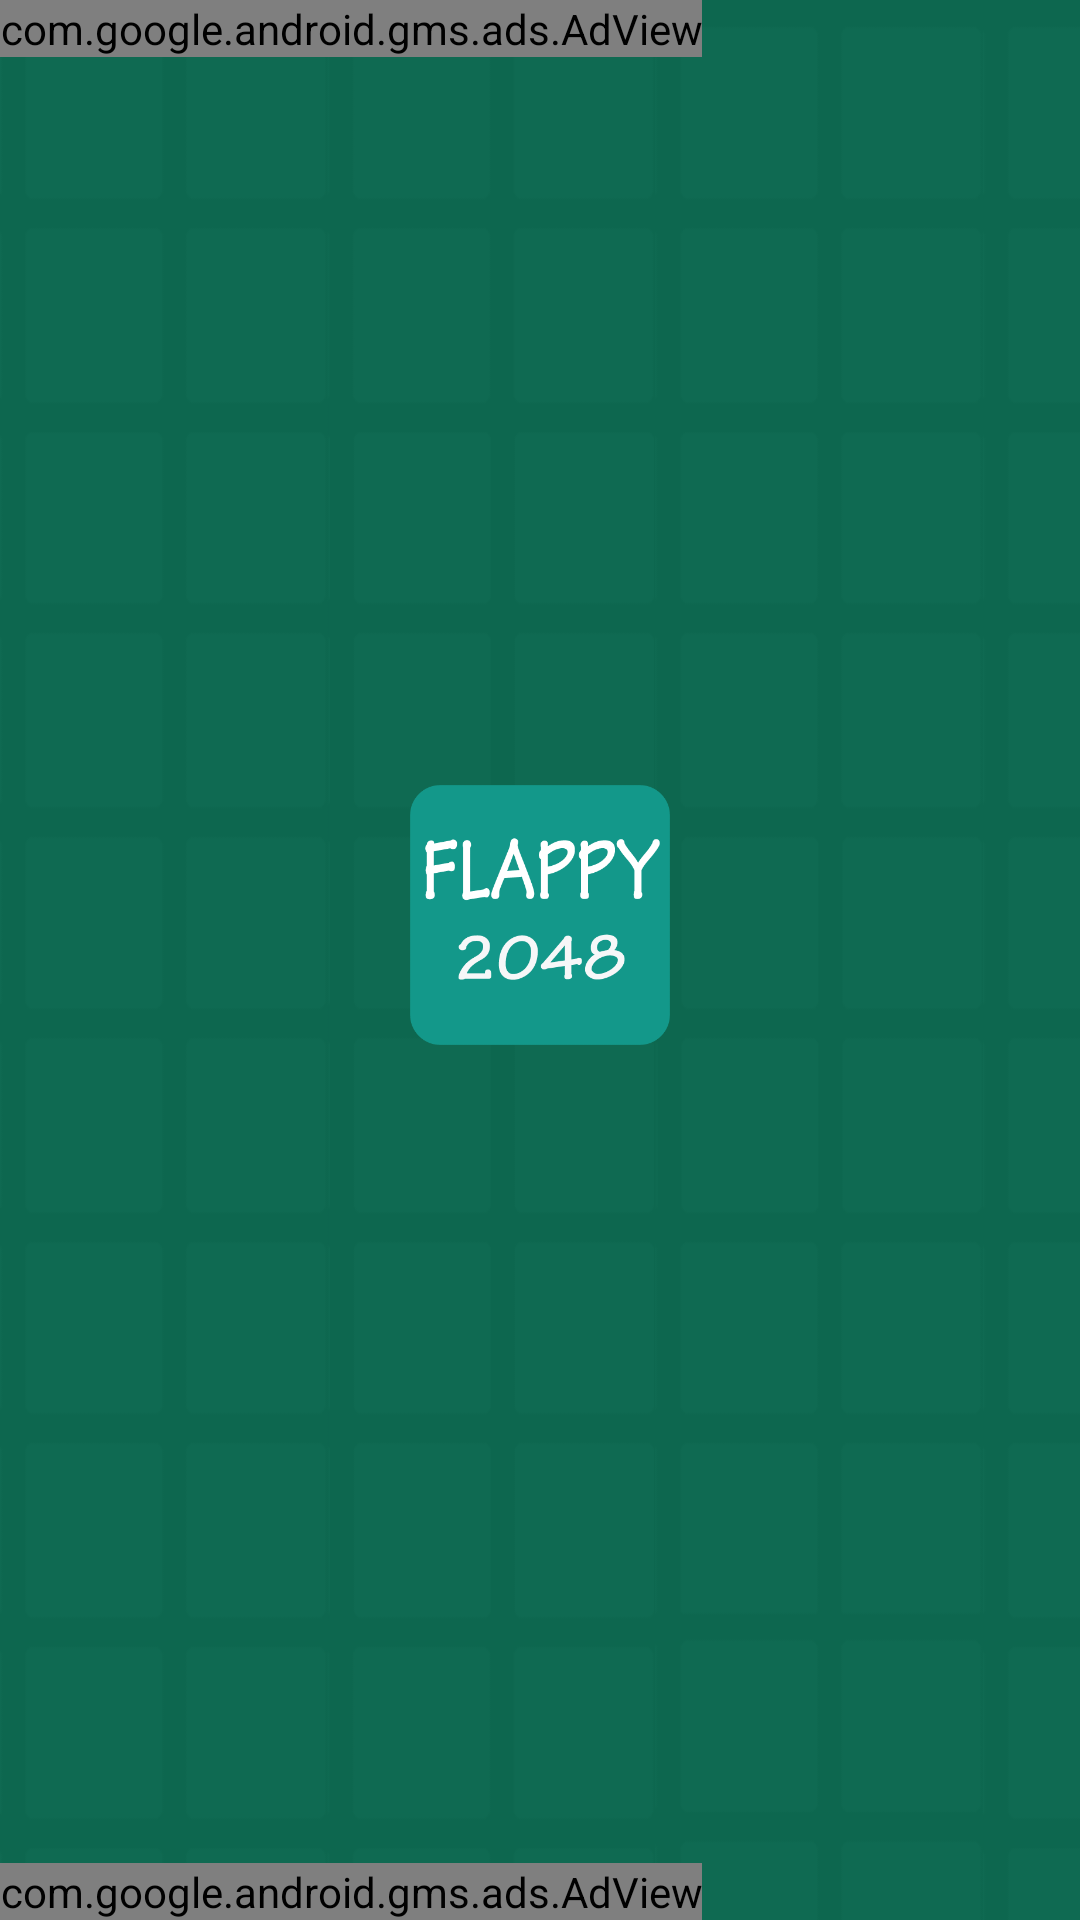

Reconstruct the res/layout file that produces this screen, plus the resources it refers to.
<!-- AndroidManifest.xml: application theme AppTheme -->
<!-- res/layout/content_splash.xml -->
<?xml version="1.0" encoding="utf-8"?>
<RelativeLayout xmlns:android="http://schemas.android.com/apk/res/android"
    xmlns:tools="http://schemas.android.com/tools"
    xmlns:fbutton="http://schemas.android.com/apk/res-auto"
    android:layout_width="match_parent"
    android:layout_height="match_parent"
    xmlns:ads="http://schemas.android.com/apk/res-auto"
    android:background="@drawable/splash"
    tools:context="com.pemikir.flappy2048.SplashActivity">


    <LinearLayout
        android:orientation="vertical"
        android:layout_width="match_parent"
        android:layout_margin="18dp"
        android:gravity="center"
        android:layout_height="match_parent"
        android:id="@+id/linearLayout">

        <ImageView
            android:id="@+id/splash_logo"
            android:layout_width="100dp"
            android:layout_height="100dp"
            android:layout_marginBottom="30dp"
            android:src="@drawable/launcher" />

        <RelativeLayout
            android:layout_width="100dp"
            android:layout_height="100dp"
            android:id="@+id/relativeF"
            android:layout_marginBottom="20dp"
            android:background="@drawable/circle"
            android:layout_alignParentTop="true"
            android:layout_centerHorizontal="true"
            android:visibility="gone"
            android:layout_gravity="center_horizontal">

            <TextView
                android:layout_width="wrap_content"
                android:layout_height="wrap_content"
                android:text="F"
                android:textColor="@android:color/white"
                android:layout_centerInParent="true"
                android:textSize="80sp"

                android:id="@+id/textView" />
        </RelativeLayout>

        <info.hoang8f.widget.FButton
            style="@style/AppTheme.MySplahbutton"
            android:id="@+id/play"
            android:text="Play"
            android:visibility="gone"
            android:textSize="@dimen/button_textsize"
            android:textColor="@android:color/white"
            fbutton:buttonColor="@color/fbutton_color_turquoise"
            fbutton:shadowEnabled="true" />

        <info.hoang8f.widget.FButton
            style="@style/AppTheme.MySplahbutton"
            android:id="@+id/rate"
            android:text="Rate"
            android:visibility="gone"
            android:textSize="@dimen/button_textsize"
            android:textColor="@android:color/white"
            fbutton:buttonColor="@color/fbutton_color_turquoise"
            fbutton:shadowEnabled="true" />


        <info.hoang8f.widget.FButton
            android:id="@+id/howtoplay"
            style="@style/AppTheme.MySplahbutton"
            android:text="How To Play"
            android:visibility="gone"
            android:textSize="@dimen/button_textsize"
            android:textColor="@android:color/white"
            fbutton:buttonColor="@color/fbutton_color_turquoise"
            fbutton:shadowEnabled="true" />


        <Button
            android:text="Play"
            android:visibility="gone"
            style="@style/AppTheme.MySplahbutton" />

        <Button
            android:text="Rate"
            android:visibility="gone"
            style="@style/AppTheme.MySplahbutton" />

        <Button
            android:text="FeedBack"
            android:visibility="gone"
            style="@style/AppTheme.MySplahbutton" />


    </LinearLayout>

    <com.google.android.gms.ads.AdView
        android:id="@+id/adViewupper"
        android:layout_width="wrap_content"
        android:layout_height="wrap_content"
        ads:adSize="BANNER"
        ads:adUnitId="@string/banner_ad_unit_id"
        android:layout_gravity="top"
        android:layout_alignParentTop="true" />

    <com.google.android.gms.ads.AdView
        android:id="@+id/adView"
        android:layout_width="wrap_content"
        android:layout_height="wrap_content"
        ads:adSize="BANNER"
        ads:adUnitId="@string/banner_ad_unit_id"
        android:layout_gravity="bottom"
        android:layout_alignParentBottom="true" />

</RelativeLayout>
<!-- resources referenced by this layout -->
<resources>
  <dimen name="button_textsize">18dp</dimen>
  <!-- drawable circle (drawable) -->
  <?xml version="1.0" encoding="utf-8"?>
  <shape xmlns:android="http://schemas.android.com/apk/res/android" android:shape="oval">
      <solid android:color="@color/colorPrimaryAlpha"/>
      <stroke android:width="1dp" android:color="#C4c4c4" />
      <size android:width="100dp" android:height="100dp"/>
  </shape>
  <!-- drawable launcher: png bitmap (drawable, 14492 bytes) -->
  <!-- drawable splash: png bitmap (drawable, 8655 bytes) -->
  <string name="banner_ad_unit_id">ca-app-pub-9484488595345309/6130322072</string>
  <style name="AppTheme.MySplahbutton">
          <item name="android:background">@drawable/splashbutton</item>
          <item name="android:textColor">@android:color/white</item>
          <item name="android:layout_height">wrap_content</item>
          <item name="android:layout_width">match_parent</item>
          <item name="android:layout_gravity">center_horizontal</item>
          <item name="android:layout_marginRight">20dp</item>
          <item name="android:layout_marginLeft">20dp</item>
          <item name="android:layout_marginTop">10dp</item>
          <item name="android:layout_marginBottom">10dp</item>
      </style>
  <style name="AppTheme" parent="Theme.AppCompat.Light.DarkActionBar">
          
          <item name="colorPrimary">@color/colorPrimary</item>
          <item name="colorPrimaryDark">@color/colorPrimaryDark</item>
          <item name="colorAccent">@color/colorAccent</item>
      </style>
  <color name="colorPrimaryAlpha">#6000695C</color>
  <!-- drawable splashbutton (drawable) -->
  <?xml version="1.0" encoding="utf-8"?>
  <shape xmlns:android="http://schemas.android.com/apk/res/android"
      android:shape="rectangle"
      android:thickness="0dp">
  
  
      <solid android:color="#40FFFFFF" />
      <corners android:radius="0dip" />
      <stroke
          android:width="1dp"
          android:color="#FFF" />
  </shape>
  <color name="colorPrimary">#00695C</color>
  <color name="colorPrimaryDark">#009688</color>
  <color name="colorAccent">#FFC107</color>
</resources>
